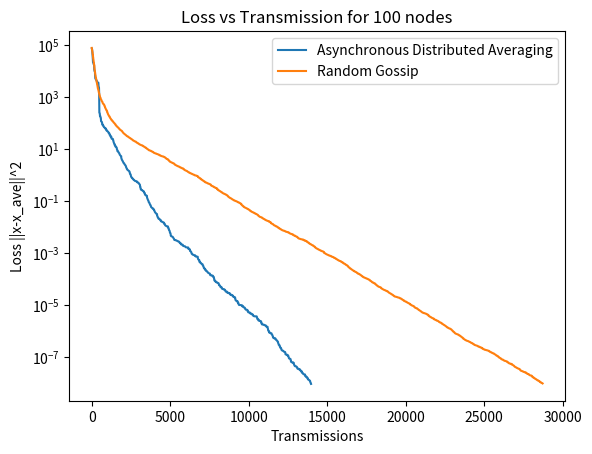

This figure's Python source:
import numpy as np
import matplotlib.pyplot as plt
import networkx as nx

# np.random.seed(1)


def build_random_graph(required_probability=0.999):
    """
    Builds a random geometric graph with a given required probability.

    Parameters:
    - required_probability (float): The required probability for the graph connectivity. Default is 0.999.

    Returns:
    - num_nodes (int): The number of nodes in the graph.
    - G (networkx.Graph): The generated random geometric graph.
    - A (numpy.ndarray): The adjacency matrix of the graph.
    - pos (dict): The positions of the nodes in the graph.
    """
    # we are working in 2 dimensions
    num_nodes = int(np.ceil(np.sqrt(1 / (1 - required_probability))))

    num_nodes = 100
    r_c = np.sqrt(np.log(2*num_nodes) / num_nodes)

    pos = {i: (np.random.uniform(low=0, high=100), np.random.uniform(low=0, high=100)) for i in range(num_nodes)}

    G = nx.random_geometric_graph(n=num_nodes, radius=r_c * 100, pos=pos)

    A = nx.adjacency_matrix(G).toarray()
    return num_nodes, G, A, pos

def W_construct_rand_gossip(i, j, n):
    """
    Constructs a weight matrix W for a distributed signal processing system.

    Parameters:
    i (int): Index of the first element.
    j (int): Index of the second element.
    n (int): Number of elements in the system.

    Returns:
    numpy.ndarray: Weight matrix W.

    """
    e_i = np.zeros([n, 1])
    e_j = np.zeros([n, 1])
    e_i[i] = 1
    e_j[j] = 1
    W = np.identity(n)
    W -= 0.5 * (e_i - e_j) * np.transpose(e_i - e_j)
    return W

def generate_temp_field(num_nodes, var, true_temp):
    """
    Generate a temperature field for a given number of nodes.

    Parameters:
    - num_nodes (int): The number of nodes in the field.
    - var (float): The variance of the temperature values.
    - true_temp (float): The true temperature value.

    Returns:
    - temperature (numpy.ndarray): An array of shape (num_nodes, 1) containing the generated temperature values.
    """
    temperature = np.zeros([num_nodes, 1])

    for i, val in enumerate(temperature):
        temperature[i][0] += np.random.normal(true_temp, np.sqrt(var))

    return temperature


def random_gossip(temperature, A, tolerance=0.00001):
    """
    Perform random gossip algorithm to update the temperature values.

    Parameters:
    temperature (numpy.ndarray): The initial temperature values for each node.
    num_nodes (int): The total number of nodes in the network.
    A (numpy.ndarray): The adjacency matrix representing the network connections.
    tolerance (float, optional): The convergence tolerance. Defaults to 0.00001.

    Returns:
    numpy.ndarray: The loss values at each iteration until convergence.

    """
    num_nodes = np.shape(A)[0]
    converged = False
    loss = np.array([])
    avg_temp = np.mean(temperature)
    while not converged:

        node_i = int(np.random.uniform(low=0, high=num_nodes))
        i_neigh = np.transpose(np.nonzero(A[node_i, :]))
        j_index = int(np.random.uniform(low=0, high=np.shape(i_neigh)[0]))
        node_j = i_neigh[j_index][0]

        # update equation
        W = W_construct_rand_gossip(node_i, node_j, num_nodes)
        temperature = np.dot(W, temperature)
        # avg=(temperature[node_i]+temperature[node_j])/2
        # temperature[node_i]=avg
        # temperature[node_j]=avg

        if np.sum((temperature - avg_temp)**2)< tolerance:
            loss = np.append(loss, np.sum((temperature - avg_temp)**2))
            converged = True
        else:
            loss= np.append(loss, np.sum((temperature - avg_temp)**2))
    return loss,temperature


def async_distr_averaging(temperature,A,tolerance):
    """
    Perform asynchronous distributed averaging algorithm.

    Returns:
    numpy.ndarray: The loss values at each iteration until convergence.

    """
    num_nodes = np.shape(A)[0]
    converged = False
    loss_a = np.array([])
    transmissions = np.array([])
    avg_temp = np.mean(temperature)
    while not converged:
        node_i = int(np.random.uniform(low=0, high=num_nodes))
        i_neigh = np.transpose(np.nonzero(A[node_i, :]))
        num_neigh = np.shape(i_neigh)[0]
        
        # update equation
        avg_val= (np.sum(temperature[i_neigh])+temperature[node_i]) / (num_neigh+1)
        transmissions = np.append(transmissions, num_neigh+transmissions[-1] if transmissions.size > 0 else num_neigh)
        temperature[node_i] = avg_val
        temperature[i_neigh] = avg_val

        if np.sum((temperature - avg_temp)**2)< tolerance:
            loss_a = np.append(loss_a, np.sum((temperature - avg_temp)**2))
            converged = True
        else:
            loss_a = np.append(loss_a, np.sum((temperature - avg_temp)**2))

    return loss_a,transmissions,temperature

# def async_ADMM(temperature,A,tolerance):
#     num_nodes = np.shape(A)[0]
#     converged = False
#     loss = np.array([])
        
#     while not converged:

#         node_i = int(np.random.uniform(low=0, high=num_nodes))
#         i_neigh = np.transpose(np.nonzero(A[node_i, :]))
#         j_index = int(np.random.uniform(low=0, high=np.shape(i_neigh)[0]))
#         node_j = i_neigh[j_index][0]

#         # # update equation
#         # W = W_construct_rand_gossip(node_i, node_j, num_nodes)
#         # temperature = np.dot(W, temperature)
#         avg=(temperature[node_i]+temperature[node_j])/2
#         temperature[node_i]=avg
#         temperature[node_j]=avg

#         if np.var(temperature) < tolerance:
#             loss = np.append(loss, np.var(temperature))
#             converged = True
#         else:
#             loss = np.append(loss, np.var(temperature))
#     return loss,temperature

# def pdmm():
#     z=np.zeros([num_nodes,1])


def plot_log_convergence(losses,transmissions, legend,num_nodes):
    for i,loss in enumerate(losses):
        plt.plot(transmissions[i], loss)
    plt.xlabel('Transmissions')
    plt.ylabel('Loss ||x-x_ave||^2')
    plt.title('Loss vs Transmission for {} nodes'.format(num_nodes))
    plt.yscale('log')
    plt.legend(legend)
    plt.show()
    
required_probability=0.9999
num_nodes, G,A,pos=build_random_graph(required_probability)
print("num_nodes:",num_nodes)

#now to generate measured values for the temperature sensors ins some flat 3d field
temperature=np.random.uniform(0,100,(num_nodes,1))
# generate_temp_field(num_nodes,10,25)

#select a node i at random (uniformly) and contact neigbouring node j at random(uniformly)
# nx.draw(G, pos=pos)
# plt.show()

tolerance=10**-8
loss_random,temperature_rand=random_gossip(temperature.copy(),A,tolerance)

loss_async,trans_async, temperature_async =async_distr_averaging(temperature.copy(),A,tolerance)

plot_log_convergence([loss_async,loss_random],[trans_async,np.arange(1,loss_random.shape[0]+1)],['Asynchronous Distributed Averaging','Random Gossip'],num_nodes)
